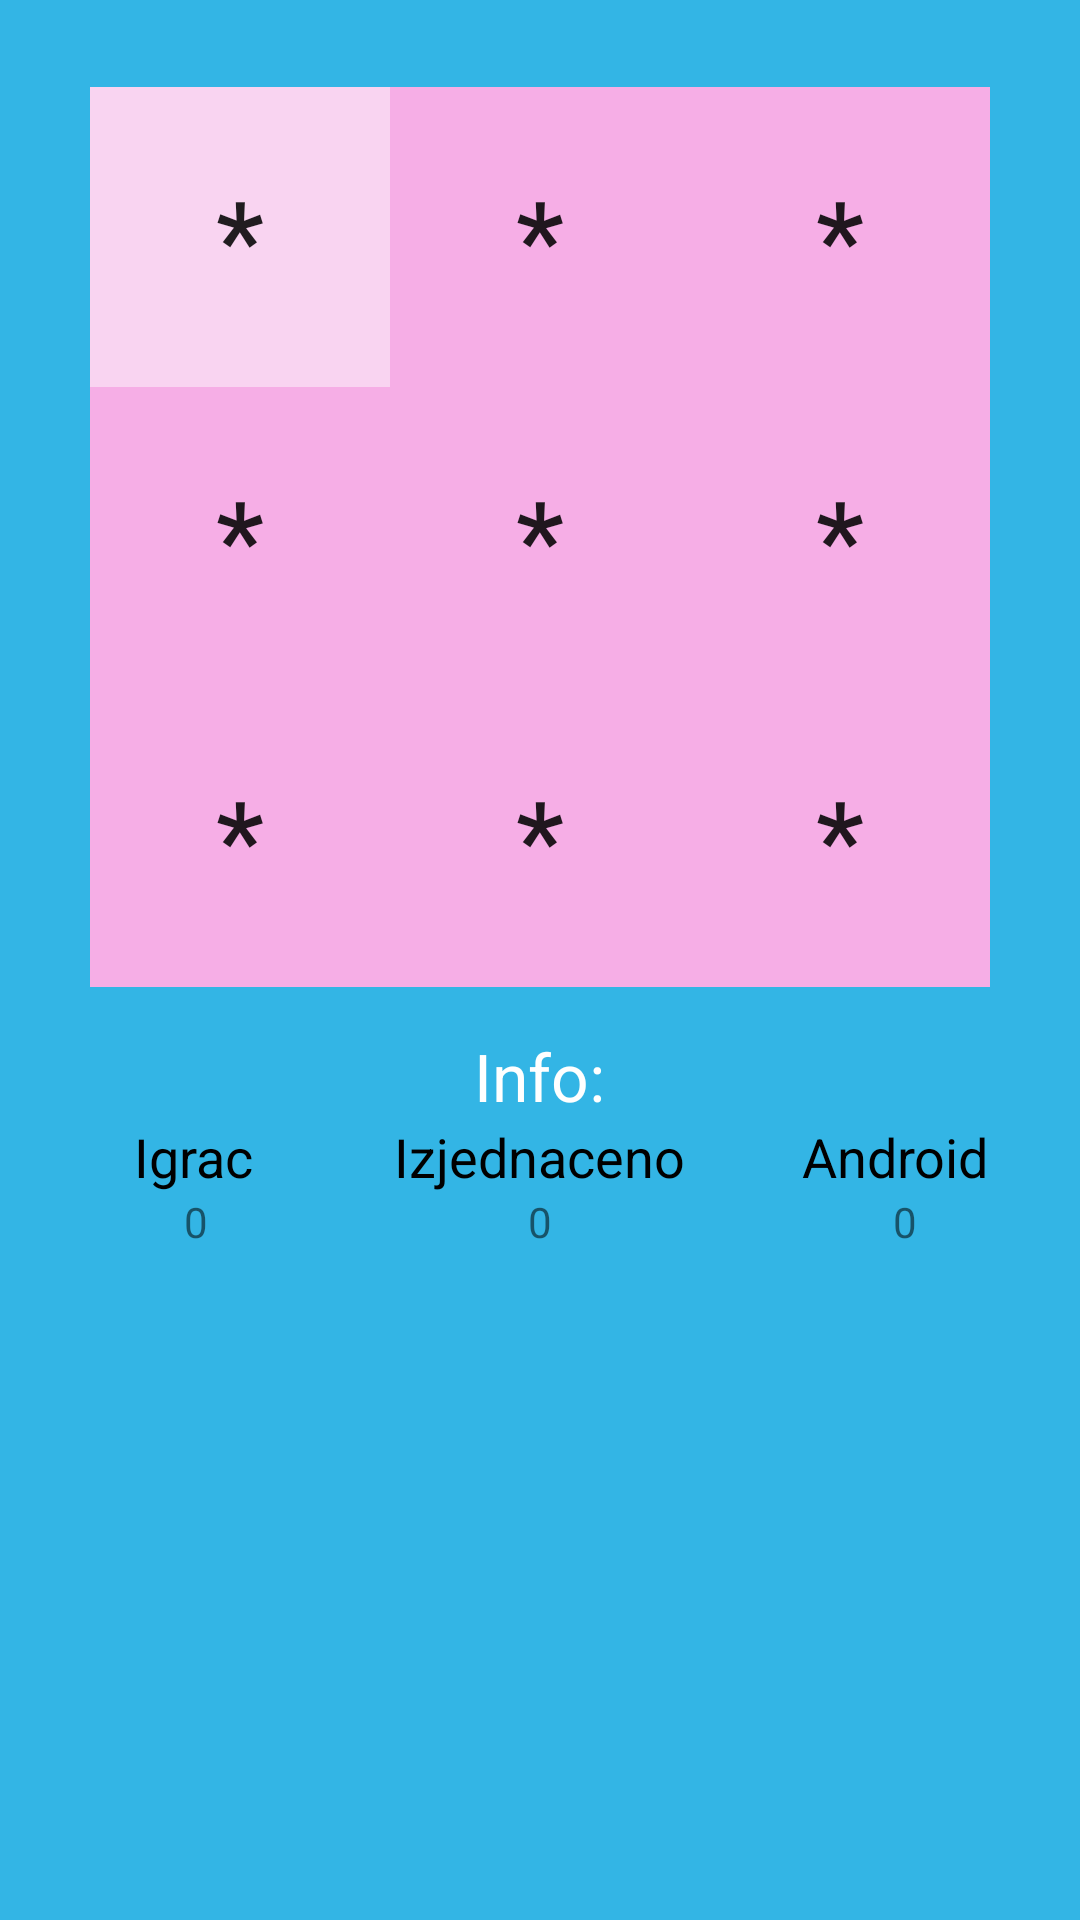

The Android layout XML behind this screen, and the referenced resources:
<!-- AndroidManifest.xml: application theme AppTheme -->
<!-- res/layout/fragment_one_vs_one.xml -->
<RelativeLayout xmlns:android="http://schemas.android.com/apk/res/android"
    xmlns:tools="http://schemas.android.com/tools"
    android:layout_width="match_parent"
    android:layout_height="fill_parent"
    tools:context="com.example.sanja.sanjaxo.OneVsOne"
    android:background="#0011ff"
    android:backgroundTint="@android:color/holo_blue_light"
    android:icon="@mipmap/ic_launcher"
    android:clickable="false"
    android:gravity="center_horizontal">

    <TableLayout
        android:id="@+id/tableLayout1"
        android:layout_width="wrap_content"
        android:layout_height="wrap_content"
        android:layout_gravity="center"
        android:layout_marginTop="29dp"
        android:layout_alignParentTop="true"
        android:layout_centerHorizontal="true">

        <TableRow
            android:id="@+id/tableRow1"
            android:layout_width="wrap_content"
            android:layout_height="wrap_content"
            android:textAlignment="center">

            <Button
                android:id="@+id/button1"
                android:layout_width="match_parent"
                android:layout_height="wrap_content"
                android:height="100dp"
                android:text="@string/button1"
                android:width="100dp"
                android:background="#f9d4f1"
                android:textSize="36dp" />

            <Button
                android:id="@+id/button2"
                android:layout_width="match_parent"
                android:layout_height="wrap_content"
                android:text="@string/button2"
                android:height="100dp"
                android:width="100dp"
                android:background="#f6aee6"
                android:textSize="36dp" />

            <Button
                android:id="@+id/button3"
                android:layout_width="match_parent"
                android:layout_height="wrap_content"
                android:text="@string/button3"
                android:height="100dp"
                android:width="100dp"
                android:background="#f6aee6"
                android:textSize="36dp" />
        </TableRow>

        <TableRow
            android:id="@+id/tableRow2"
            android:layout_width="wrap_content"
            android:layout_height="wrap_content"
            android:textAlignment="center">

            <Button
                android:id="@+id/button4"
                android:layout_width="wrap_content"
                android:layout_height="wrap_content"
                android:text="@string/button4"
                android:height="100dp"
                android:width="100dp"
                android:background="#f6aee6"
                android:textSize="36dp" />

            <Button
                android:id="@+id/button5"
                android:layout_width="wrap_content"
                android:layout_height="wrap_content"
                android:text="@string/button5"
                android:height="100dp"
                android:width="100dp"
                android:background="#f6aee6"
                android:textSize="36dp" />
            <Button
                android:id="@+id/button6"
                android:layout_width="match_parent"
                android:layout_height="wrap_content"
                android:text="@string/button6"
                android:height="100dp"
                android:width="100dp"
                android:background="#f6aee6"
                android:textSize="36dp" />
        </TableRow>
        <TableRow
            android:id="@+id/tableRow3"
            android:layout_width="wrap_content"
            android:layout_height="wrap_content"
            android:textAlignment="center">
            <Button
                android:id="@+id/button7"
                android:layout_width="match_parent"
                android:layout_height="wrap_content"
                android:text="@string/button7"
                android:height="100dp"
                android:width="100dp"
                android:background="#f6aee6"
                android:textSize="36dp" />
            <Button
                android:id="@+id/button8"
                android:layout_width="match_parent"
                android:layout_height="wrap_content"
                android:text="@string/button8"
                android:height="100dp"
                android:width="100dp"
                android:background="#f6aee6"
                android:textSize="36dp" />
            <Button
                android:id="@+id/button9"
                android:layout_width="match_parent"
                android:layout_height="wrap_content"
                android:text="@string/button9"
                android:height="100dp"
                android:width="100dp"
                android:background="#f6aee6"
                android:textSize="36dp" />
        </TableRow>
    </TableLayout>

    <RelativeLayout
        android:layout_width="wrap_content"
        android:layout_height="wrap_content"
        android:layout_below="@+id/tableLayout1"
        android:layout_centerHorizontal="true"
        android:id="@+id/relativeLayout"
        android:layout_marginTop="15dp">

        <TextView
            android:layout_width="wrap_content"
            android:layout_height="wrap_content"
            android:textAppearance="?android:attr/textAppearanceLarge"
            android:text="Info:"
            android:id="@+id/info"
            android:layout_alignParentTop="true"
            android:layout_centerHorizontal="true"
            android:textColor="@android:color/white" />
    </RelativeLayout>

    <RelativeLayout
        android:layout_width="match_parent"
        android:layout_height="wrap_content"
        android:layout_below="@+id/relativeLayout"
        android:layout_alignParentStart="true">

        <TextView
            android:layout_width="wrap_content"
            android:layout_height="wrap_content"
            android:textAppearance="?android:attr/textAppearanceMedium"
            android:text="Igrac"
            android:id="@+id/igrac"
            android:layout_alignParentTop="true"
            android:layout_toStartOf="@+id/izjednaceno"
            android:layout_marginEnd="47dp"
            android:textColor="@color/abc_primary_text_disable_only_material_light" />

        <TextView
            android:layout_width="wrap_content"
            android:layout_height="wrap_content"
            android:textAppearance="?android:attr/textAppearanceMedium"
            android:text="Izjednaceno"
            android:id="@+id/izjednaceno"
            android:layout_alignParentTop="true"
            android:layout_centerHorizontal="true"
            android:textColor="@color/abc_primary_text_disable_only_material_light" />

        <TextView
            android:layout_width="wrap_content"
            android:layout_height="wrap_content"
            android:textAppearance="?android:attr/textAppearanceMedium"
            android:text="Android"
            android:id="@+id/android"
            android:layout_alignParentTop="true"
            android:layout_toEndOf="@+id/izjednaceno"
            android:layout_marginStart="39dp"
            android:textColor="@color/abc_primary_text_disable_only_material_light" />

        <TextView
            android:layout_width="wrap_content"
            android:layout_height="wrap_content"
            android:textAppearance="?android:attr/textAppearanceSmall"
            android:text="0"
            android:id="@+id/counterIgrac"
            android:layout_alignBaseline="@+id/counterIzjednaceno"
            android:layout_alignBottom="@+id/counterIzjednaceno"
            android:layout_alignEnd="@+id/igrac"
            android:layout_marginEnd="15dp" />

        <TextView
            android:layout_width="wrap_content"
            android:layout_height="wrap_content"
            android:textAppearance="?android:attr/textAppearanceSmall"
            android:text="0"
            android:id="@+id/counterIzjednaceno"
            android:layout_below="@+id/izjednaceno"
            android:layout_centerHorizontal="true" />

        <TextView
            android:layout_width="wrap_content"
            android:layout_height="wrap_content"
            android:textAppearance="?android:attr/textAppearanceSmall"
            android:text="0"
            android:id="@+id/counterAndroid"
            android:layout_below="@+id/android"
            android:layout_alignEnd="@+id/android"
            android:layout_marginEnd="24dp" />
    </RelativeLayout>

</RelativeLayout>
<!-- resources referenced by this layout -->
<resources>
  <!-- mipmap ic_launcher: png bitmap (mipmap-hdpi, 2108 bytes) -->
  <string name="button1">*</string>
  <string name="button2">*</string>
  <string name="button3">*</string>
  <string name="button4">*</string>
  <string name="button5">*</string>
  <string name="button6">*</string>
  <string name="button7">*</string>
  <string name="button8">*</string>
  <string name="button9">*</string>
  <style name="AppTheme" parent="Theme.AppCompat.Light.DarkActionBar">
  
  <item name="colorPrimary">@color/colorPrimary</item>
  <item name="colorPrimaryDark">@color/colorPrimaryDark</item>
  <item name="colorAccent">@color/colorAccent</item>
  </style>
  <color name="colorPrimary">#0004ff</color>
  <color name="colorPrimaryDark">#3e7eff</color>
  <color name="colorAccent">#FF4081</color>
</resources>
